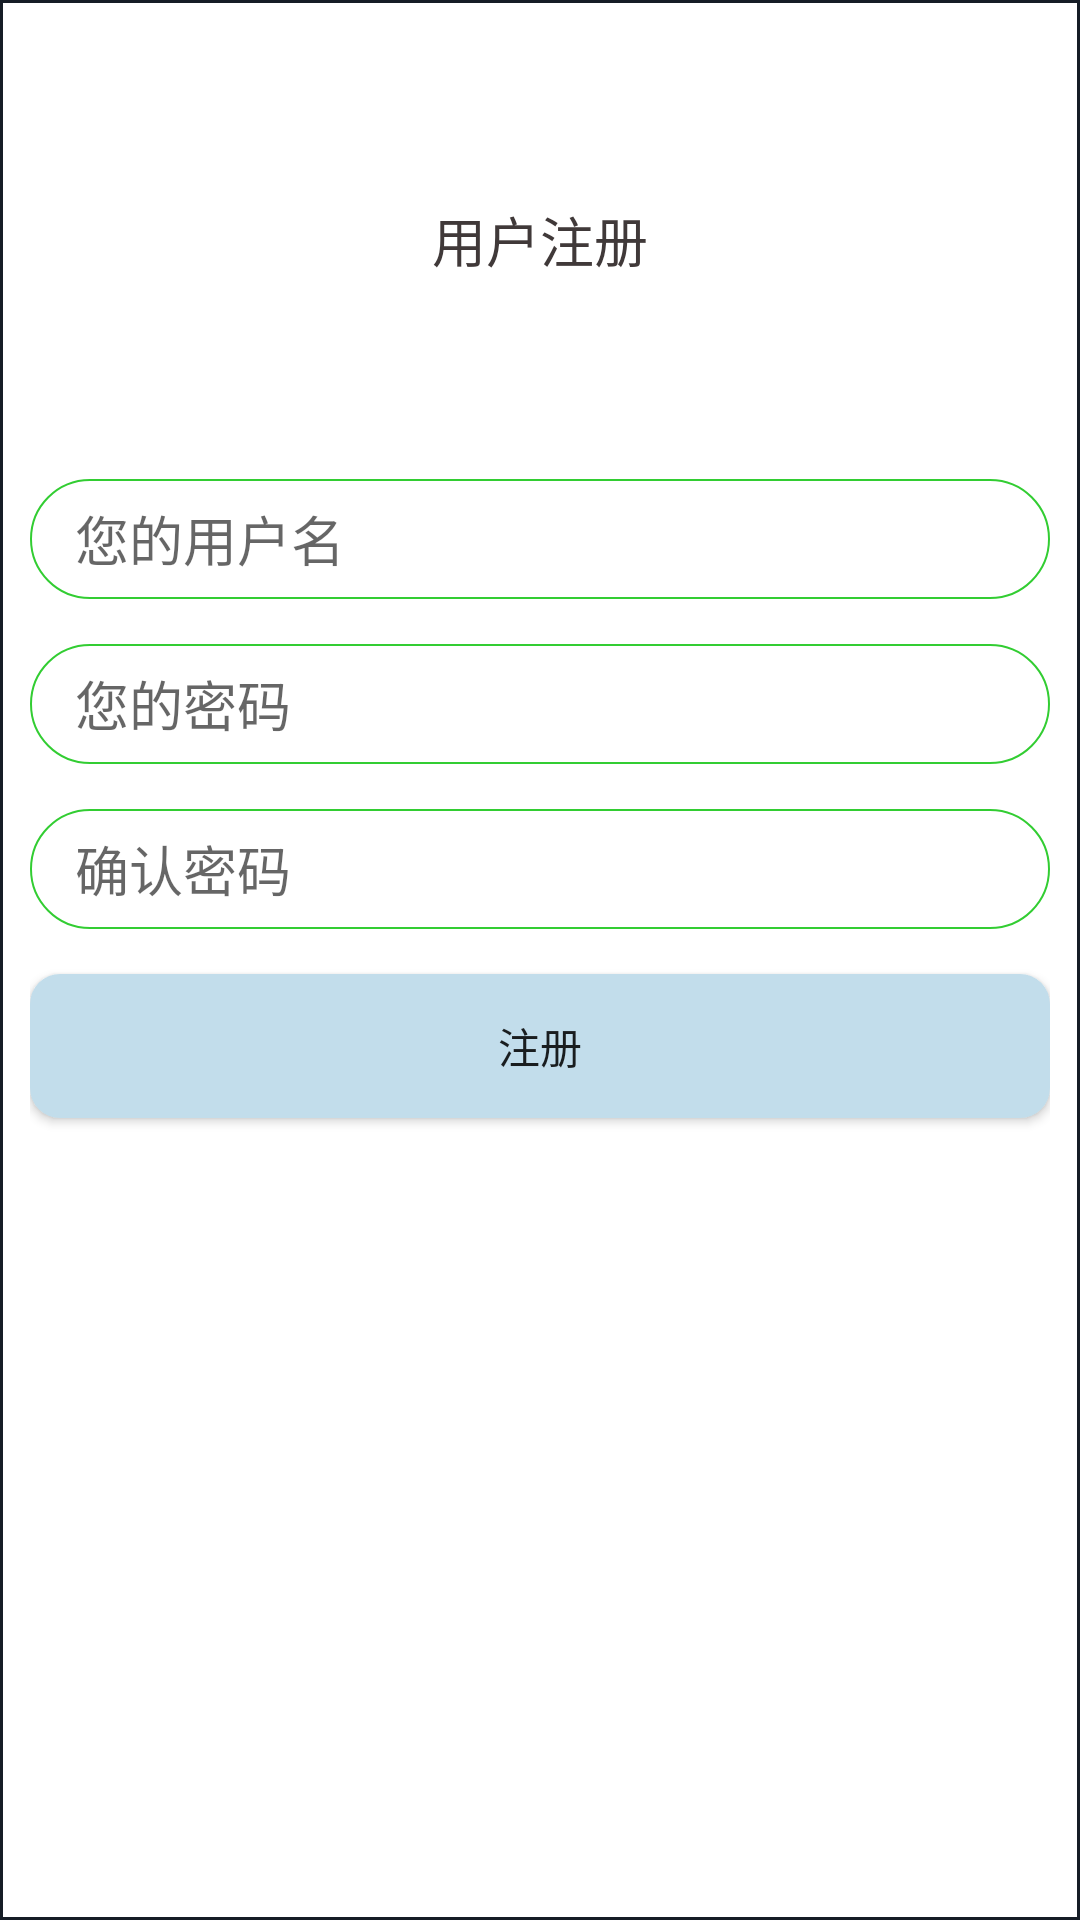

Layout XML and referenced resources for this Android screen:
<!-- AndroidManifest.xml: application theme AppTheme -->
<!-- res/layout/activity_register.xml -->
<?xml version="1.0" encoding="utf-8"?>
<LinearLayout
    xmlns:android="http://schemas.android.com/apk/res/android"
    android:layout_width="match_parent"
    android:layout_height="match_parent"
    android:layout_margin="5dp"
    android:background="@drawable/register_activity_shape2"
    android:orientation="vertical">

    <RelativeLayout
        android:layout_width="match_parent"
        android:layout_height="wrap_content"
        android:layout_weight="1">

        <TextView
            android:layout_width="match_parent"
            android:layout_height="wrap_content"
            android:layout_centerInParent="true"
            android:gravity="center"
            android:text="用户注册"
            android:textColor="#403939"
            android:textSize="18sp"/>
    </RelativeLayout>

    <LinearLayout
        android:layout_width="match_parent"
        android:layout_height="wrap_content"
        android:layout_marginEnd="10dp"
        android:layout_marginStart="10dp"
        android:layout_weight="2"
        android:orientation="vertical">

        <EditText
            android:id="@+id/username_regster"
            android:layout_width="match_parent"
            android:layout_height="40dp"
            android:background="@drawable/register_activity_shape3"
            android:hint="您的用户名"
            android:paddingLeft="15dp"
            android:paddingRight="15dp"/>

        <EditText
            android:id="@+id/password_register"
            android:layout_width="match_parent"
            android:layout_height="40dp"
            android:layout_marginTop="15dp"
            android:background="@drawable/register_activity_shape3"
            android:hint="您的密码"
            android:inputType="textPassword"
            android:paddingLeft="15dp"
            android:paddingRight="15dp"/>

        <EditText
            android:id="@+id/password_register_confirm"
            android:layout_width="match_parent"
            android:layout_height="40dp"
            android:layout_marginTop="15dp"
            android:background="@drawable/register_activity_shape3"
            android:hint="确认密码"
            android:inputType="textPassword"
            android:paddingLeft="15dp"
            android:paddingRight="15dp"/>

        <Button
            android:id="@+id/bt_register"
            android:layout_width="match_parent"
            android:layout_height="wrap_content"
            android:layout_marginTop="15dp"
            android:background="@drawable/register_activity_shape1"
            android:text="注册"/>
    </LinearLayout>


</LinearLayout>
<!-- resources referenced by this layout -->
<resources>
  <!-- drawable register_activity_shape1 (drawable) -->
  <?xml version="1.0" encoding="UTF-8"?>
  <shape
      xmlns:android="http://schemas.android.com/apk/res/android"
      android:shape="rectangle">
      
      <solid
          android:color="#c2ddeb"/>
      
      <corners android:radius="10dp"/>
  </shape>
  <!-- drawable register_activity_shape2 (drawable) -->
  <?xml version="1.0" encoding="UTF-8"?>
  <layer-list xmlns:android="http://schemas.android.com/apk/res/android">
      
      <item>
          <shape>
              <solid android:color="#161d26"/>
          </shape>
      </item>
      
      <item
          android:bottom="1dp"
          android:left="1dp"
          android:right="1dp"
          android:top="1dp">
          <shape>
              <solid android:color="#FFF"/>
          </shape>
          <padding
              android:bottom="10dp"
              android:left="10dp"
              android:right="10dp"
              android:top="10dp"/>
      </item>
  </layer-list>
  <!-- drawable register_activity_shape3 (drawable) -->
  <?xml version="1.0" encoding="utf-8"?>
  <shape xmlns:android="http://schemas.android.com/apk/res/android">
      <solid android:color="#00ff00ff"/>
      <corners android:radius="60px"/>
      <stroke
          android:width="2px"
          android:color="#32CD32"/>
  </shape>
  <style name="AppTheme" parent="Theme.AppCompat.Light.DarkActionBar">
          
          <item name="colorPrimary">@color/colorPrimary</item>
          <item name="colorPrimaryDark">@color/colorPrimaryDark</item>
          <item name="colorAccent">@color/colorAccent</item>
      </style>
  <!-- not gathered from this repository: default colours our renderer supplied (Android Studio template values) -->
  <color name="colorPrimary">#FF6200EE</color>
  <color name="colorPrimaryDark">#FF3700B3</color>
  <color name="colorAccent">#FF03DAC5</color>
</resources>
